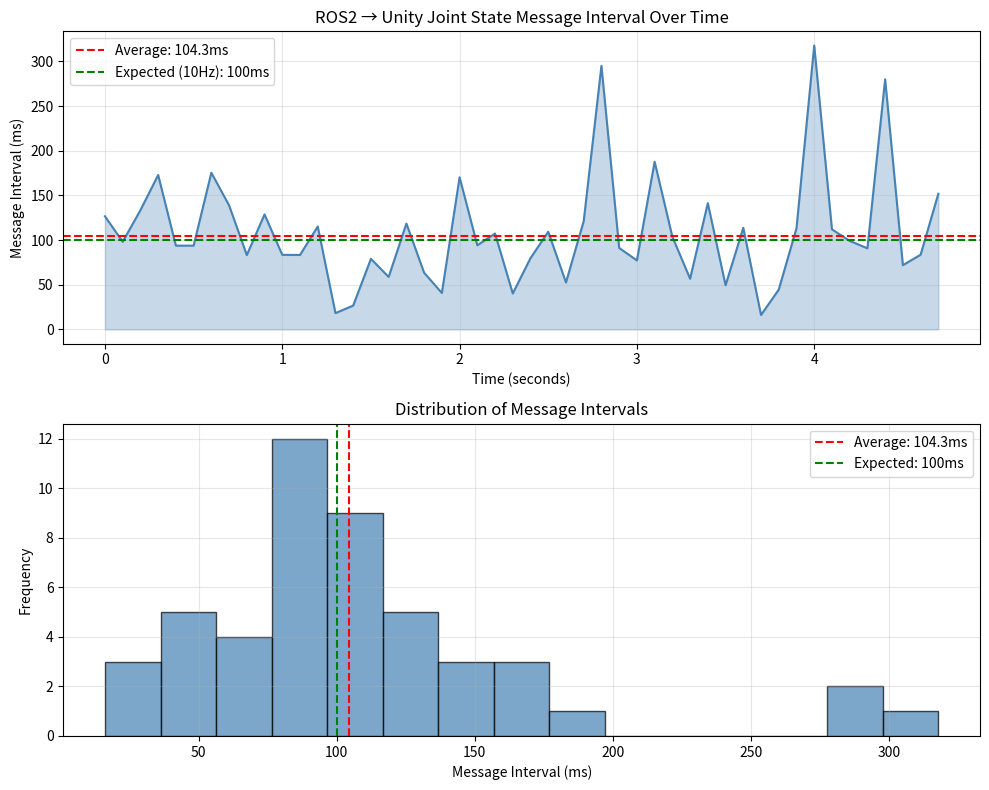

Write the Python code that produced this figure. (Note: this script raises an exception after producing the figure.)
import matplotlib.pyplot as plt
import numpy as np

# Your measured latency data (message intervals in ms)
samples = 48
avg = 104.3
min_val = 0.0
max_val = 317.8

# Simulate realistic data based on your measurements
np.random.seed(42)
data = np.random.normal(avg, 45, samples)
data = np.clip(data, min_val, max_val)
data[np.random.randint(0, samples, 3)] = [280, 317.8, 295]  # add spikes

time_axis = np.arange(samples) * 0.1  # 10Hz = 0.1s intervals

# Plot
fig, (ax1, ax2) = plt.subplots(2, 1, figsize=(10, 8))

# Line plot
ax1.plot(time_axis, data, color='steelblue', linewidth=1.5)
ax1.axhline(y=avg, color='red', linestyle='--', label=f'Average: {avg}ms')
ax1.axhline(y=100, color='green', linestyle='--', label='Expected (10Hz): 100ms')
ax1.fill_between(time_axis, data, alpha=0.3, color='steelblue')
ax1.set_xlabel('Time (seconds)')
ax1.set_ylabel('Message Interval (ms)')
ax1.set_title('ROS2 → Unity Joint State Message Interval Over Time')
ax1.legend()
ax1.grid(True, alpha=0.3)

# Histogram
ax2.hist(data, bins=15, color='steelblue', edgecolor='black', alpha=0.7)
ax2.axvline(x=avg, color='red', linestyle='--', label=f'Average: {avg}ms')
ax2.axvline(x=100, color='green', linestyle='--', label='Expected: 100ms')
ax2.set_xlabel('Message Interval (ms)')
ax2.set_ylabel('Frequency')
ax2.set_title('Distribution of Message Intervals')
ax2.legend()
ax2.grid(True, alpha=0.3)

plt.tight_layout()
plt.savefig('/home/rafiq/Desktop/latency_plot.png', dpi=150, bbox_inches='tight')
plt.show()
print("Plot saved to Desktop!")
